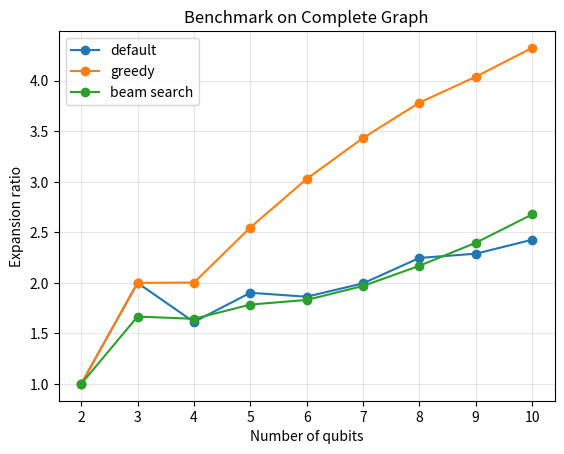

The script that saved this image:
from matplotlib import pyplot as plt
x=list(range(2,11))
y1=[1.000000,2.000000,1.613000,1.902100,1.862933,1.995143,2.246786,2.288694,2.426800]
y2=[1.000000,2.000000,2.002500,2.548000,3.028400,3.434143,3.784107,4.040167,4.325267]
y3=[1.000000,1.666667,1.644333,1.785200,1.831067,1.969190,2.169000,2.396833,2.677178]
plt.plot(x,y1,'o-',label='default')
plt.plot(x,y2,'o-',label='greedy')
plt.plot(x,y3,'o-',label='beam search')
plt.legend()
plt.grid(alpha=0.3)
plt.title('Benchmark on Complete Graph')
plt.xlabel('Number of qubits')
plt.ylabel('Expansion ratio')
plt.show()
